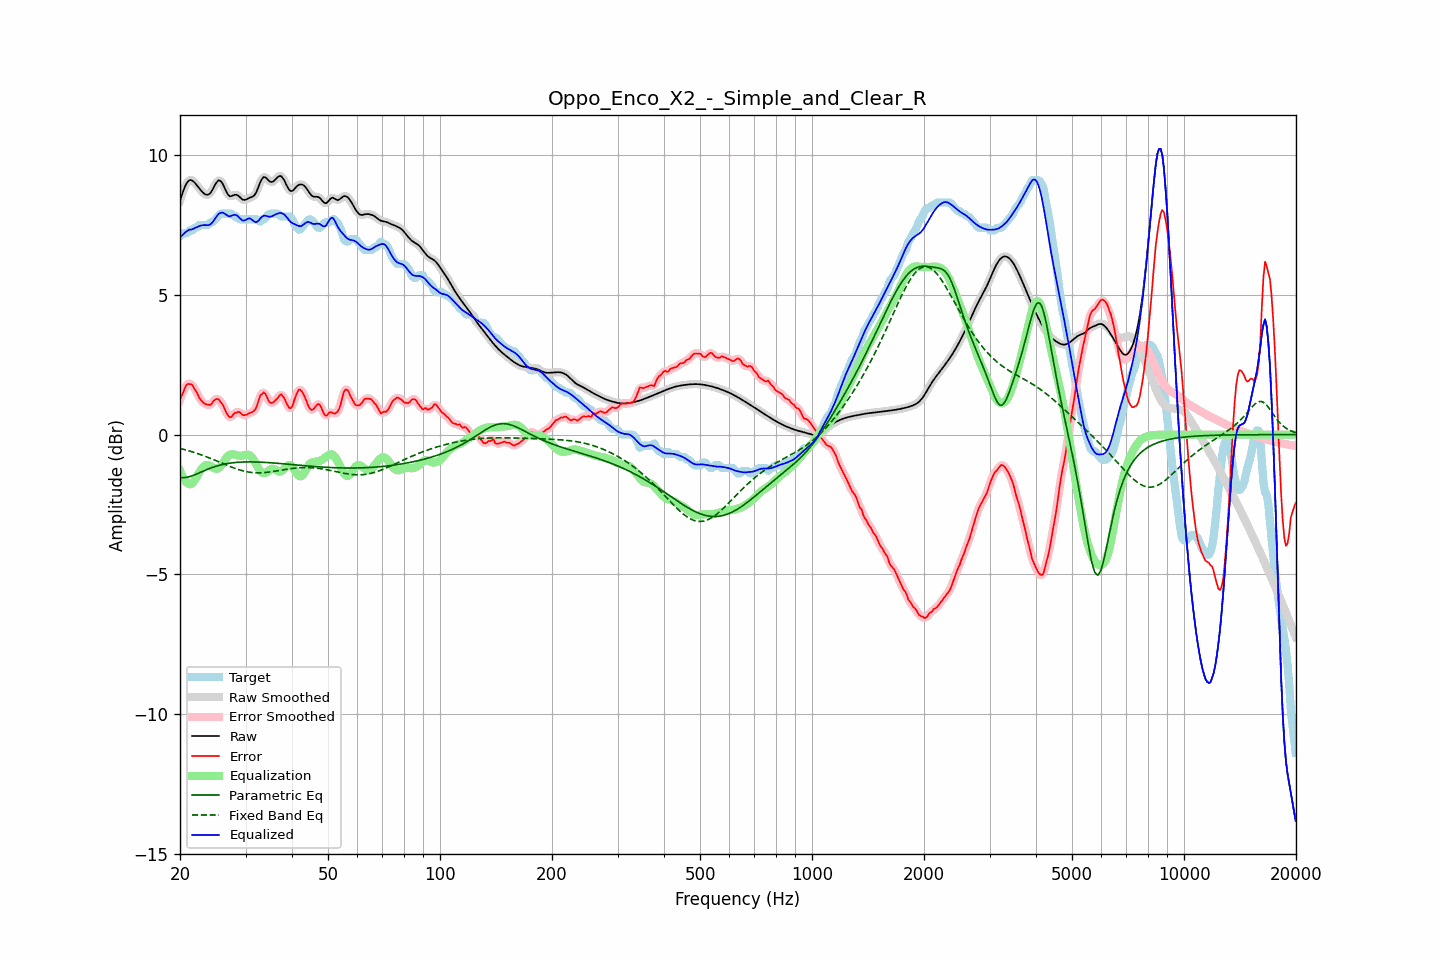

Values plotted in this chart, from the file beside it:
frequency, raw, error, smoothed, error_smoothed, equalization, parametric_eq, fixed_band_eq, equalized_raw, equalized_smoothed, target
20.00, 8.37, 1.27, 8.36, 1.24, -1.29, -1.54, -0.49, 7.08, 7.07, 7.10
20.20, 8.55, 1.39, 8.56, 1.41, -1.43, -1.54, -0.51, 7.12, 7.13, 7.15
20.40, 8.71, 1.51, 8.72, 1.55, -1.55, -1.54, -0.52, 7.16, 7.17, 7.20
20.61, 8.87, 1.66, 8.86, 1.66, -1.64, -1.54, -0.54, 7.23, 7.22, 7.20
20.81, 8.98, 1.78, 8.98, 1.76, -1.71, -1.53, -0.55, 7.27, 7.27, 7.20
21.02, 9.06, 1.82, 9.06, 1.81, -1.75, -1.52, -0.57, 7.31, 7.31, 7.25
21.23, 9.11, 1.80, 9.10, 1.83, -1.77, -1.50, -0.59, 7.34, 7.33, 7.30
21.44, 9.11, 1.80, 9.11, 1.79, -1.77, -1.48, -0.60, 7.34, 7.34, 7.30
21.66, 9.07, 1.75, 9.08, 1.73, -1.72, -1.47, -0.62, 7.36, 7.36, 7.32
21.87, 9.03, 1.63, 9.03, 1.66, -1.64, -1.44, -0.64, 7.39, 7.38, 7.40
22.09, 8.96, 1.56, 8.96, 1.54, -1.55, -1.42, -0.66, 7.41, 7.41, 7.40
22.31, 8.89, 1.44, 8.89, 1.43, -1.45, -1.39, -0.68, 7.44, 7.44, 7.44
22.54, 8.81, 1.31, 8.81, 1.33, -1.35, -1.37, -0.70, 7.46, 7.46, 7.50
22.76, 8.74, 1.24, 8.74, 1.24, -1.26, -1.34, -0.72, 7.48, 7.48, 7.50
22.99, 8.68, 1.17, 8.68, 1.17, -1.18, -1.32, -0.74, 7.49, 7.49, 7.50
23.22, 8.63, 1.12, 8.63, 1.12, -1.13, -1.29, -0.76, 7.50, 7.50, 7.50
23.45, 8.59, 1.09, 8.59, 1.09, -1.09, -1.27, -0.78, 7.50, 7.50, 7.50
23.69, 8.58, 1.08, 8.58, 1.06, -1.09, -1.24, -0.81, 7.50, 7.50, 7.50
23.92, 8.60, 1.06, 8.60, 1.06, -1.10, -1.22, -0.83, 7.50, 7.50, 7.54
24.16, 8.66, 1.06, 8.66, 1.09, -1.13, -1.20, -0.85, 7.53, 7.53, 7.60
24.40, 8.74, 1.14, 8.75, 1.14, -1.16, -1.18, -0.87, 7.58, 7.59, 7.60
24.65, 8.85, 1.21, 8.85, 1.20, -1.19, -1.16, -0.90, 7.66, 7.66, 7.64
24.89, 8.96, 1.26, 8.96, 1.26, -1.22, -1.14, -0.92, 7.74, 7.74, 7.70
25.14, 9.04, 1.28, 9.05, 1.27, -1.22, -1.12, -0.95, 7.82, 7.82, 7.77
25.39, 9.10, 1.27, 9.09, 1.25, -1.20, -1.10, -0.97, 7.90, 7.89, 7.84
25.65, 9.08, 1.18, 9.08, 1.20, -1.15, -1.09, -0.99, 7.93, 7.93, 7.90
25.91, 9.03, 1.12, 9.03, 1.12, -1.08, -1.08, -1.02, 7.95, 7.95, 7.90
26.16, 8.93, 1.02, 8.92, 1.01, -0.99, -1.06, -1.04, 7.94, 7.93, 7.90
26.43, 8.80, 0.89, 8.80, 0.90, -0.90, -1.05, -1.07, 7.90, 7.90, 7.90
26.69, 8.68, 0.77, 8.68, 0.77, -0.82, -1.04, -1.09, 7.86, 7.86, 7.90
26.96, 8.58, 0.67, 8.59, 0.68, -0.76, -1.03, -1.12, 7.82, 7.83, 7.90
27.23, 8.53, 0.63, 8.54, 0.63, -0.72, -1.02, -1.14, 7.81, 7.82, 7.90
27.50, 8.54, 0.63, 8.54, 0.65, -0.70, -1.01, -1.16, 7.83, 7.83, 7.90
27.77, 8.56, 0.71, 8.56, 0.70, -0.70, -1.01, -1.18, 7.85, 7.85, 7.85
28.05, 8.58, 0.78, 8.58, 0.76, -0.71, -1.00, -1.20, 7.87, 7.86, 7.80
28.33, 8.58, 0.78, 8.58, 0.80, -0.73, -0.99, -1.22, 7.85, 7.85, 7.80
28.62, 8.56, 0.81, 8.56, 0.81, -0.74, -0.99, -1.24, 7.82, 7.81, 7.75
28.90, 8.51, 0.81, 8.51, 0.79, -0.75, -0.99, -1.26, 7.76, 7.76, 7.70
29.19, 8.46, 0.75, 8.46, 0.76, -0.76, -0.98, -1.28, 7.70, 7.70, 7.70
29.48, 8.41, 0.70, 8.42, 0.72, -0.75, -0.98, -1.29, 7.66, 7.67, 7.70
29.78, 8.40, 0.70, 8.40, 0.70, -0.73, -0.98, -1.31, 7.67, 7.67, 7.70
30.08, 8.41, 0.70, 8.41, 0.71, -0.72, -0.98, -1.32, 7.69, 7.69, 7.70
30.38, 8.44, 0.73, 8.44, 0.73, -0.72, -0.98, -1.33, 7.72, 7.72, 7.70
30.68, 8.47, 0.77, 8.46, 0.76, -0.73, -0.98, -1.34, 7.74, 7.73, 7.70
30.99, 8.49, 0.79, 8.49, 0.78, -0.77, -0.98, -1.35, 7.72, 7.72, 7.70
31.30, 8.51, 0.81, 8.51, 0.81, -0.83, -0.98, -1.36, 7.68, 7.68, 7.70
31.61, 8.55, 0.85, 8.56, 0.85, -0.92, -0.98, -1.36, 7.63, 7.64, 7.70
31.93, 8.62, 0.92, 8.63, 0.93, -1.02, -0.98, -1.37, 7.60, 7.61, 7.70
32.24, 8.75, 1.04, 8.75, 1.07, -1.13, -0.98, -1.37, 7.62, 7.62, 7.70
32.57, 8.89, 1.24, 8.89, 1.23, -1.23, -0.98, -1.37, 7.67, 7.67, 7.65
32.89, 9.04, 1.41, 9.04, 1.38, -1.30, -0.99, -1.37, 7.74, 7.73, 7.63
33.22, 9.15, 1.44, 9.15, 1.48, -1.36, -0.99, -1.36, 7.79, 7.79, 7.70
33.55, 9.22, 1.51, 9.21, 1.50, -1.38, -0.99, -1.36, 7.84, 7.83, 7.70
33.89, 9.21, 1.47, 9.21, 1.45, -1.37, -0.99, -1.36, 7.84, 7.83, 7.74
34.23, 9.16, 1.35, 9.16, 1.35, -1.34, -1.00, -1.35, 7.82, 7.82, 7.81
34.57, 9.10, 1.22, 9.10, 1.24, -1.30, -1.00, -1.34, 7.80, 7.81, 7.88
34.92, 9.05, 1.15, 9.06, 1.16, -1.25, -1.01, -1.34, 7.80, 7.80, 7.90
35.27, 9.04, 1.13, 9.04, 1.13, -1.23, -1.01, -1.33, 7.81, 7.82, 7.90
35.62, 9.06, 1.15, 9.06, 1.16, -1.22, -1.01, -1.32, 7.84, 7.84, 7.90
35.97, 9.11, 1.20, 9.11, 1.20, -1.24, -1.02, -1.31, 7.87, 7.87, 7.90
... 635 more rows
